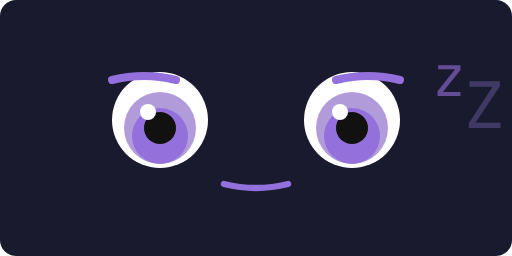
t = 0.00 s
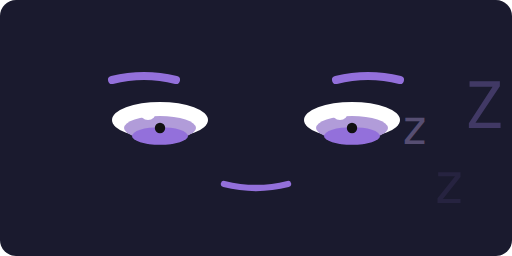
t = 0.75 s
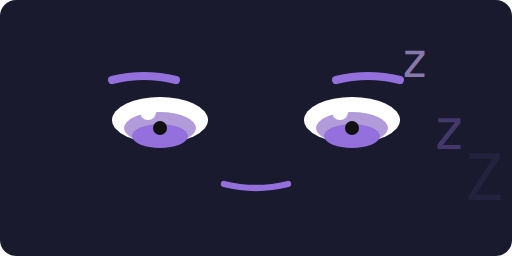
t = 1.38 s
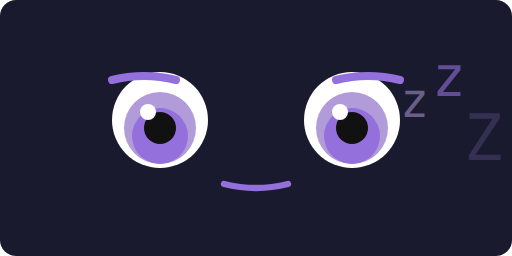
t = 2.00 s
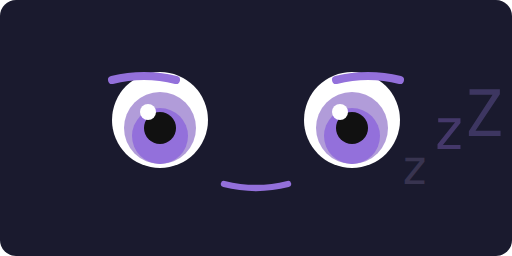
t = 2.63 s
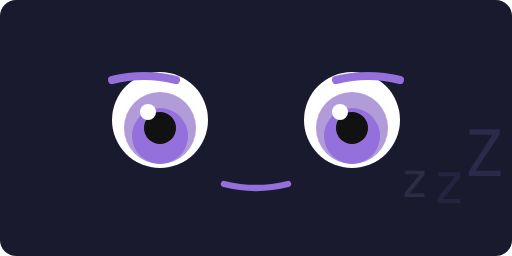
t = 3.25 s

The animated SVG that drew these frames (rendered in a browser with its animation timeline set to each time). Animation: 14 SMIL elements (animate=14); one cycle of 4.00 s, repeats indefinitely.

<svg xmlns="http://www.w3.org/2000/svg" viewBox="0 0 64 32" width="64" height="32">
  <rect width="64" height="32" fill="#1a1a2e" rx="2"/>
  
  <!-- Left eye - slowly closing -->
  <ellipse cx="20" cy="15" rx="6" ry="6" fill="#fff">
    <animate attributeName="ry" values="6;1;6;6;6" dur="4s" repeatCount="indefinite"/>
  </ellipse>
  <ellipse cx="20" cy="16" rx="4.5" ry="4.5" fill="#b19cd9">
    <animate attributeName="ry" values="4.5;0.5;4.5;4.5;4.5" dur="4s" repeatCount="indefinite"/>
  </ellipse>
  <ellipse cx="20" cy="17" rx="3.5" ry="3.5" fill="#9370db">
    <animate attributeName="ry" values="3.5;0.3;3.5;3.5;3.5" dur="4s" repeatCount="indefinite"/>
  </ellipse>
  <circle cx="20" cy="16" r="2" fill="#111">
    <animate attributeName="r" values="2;0.2;2;2;2" dur="4s" repeatCount="indefinite"/>
  </circle>
  <circle cx="18.5" cy="14" r="1" fill="#fff"/>
  
  <!-- Right eye - slowly closing -->
  <ellipse cx="44" cy="15" rx="6" ry="6" fill="#fff">
    <animate attributeName="ry" values="6;1;6;6;6" dur="4s" repeatCount="indefinite"/>
  </ellipse>
  <ellipse cx="44" cy="16" rx="4.5" ry="4.5" fill="#b19cd9">
    <animate attributeName="ry" values="4.5;0.5;4.5;4.5;4.5" dur="4s" repeatCount="indefinite"/>
  </ellipse>
  <ellipse cx="44" cy="17" rx="3.5" ry="3.5" fill="#9370db">
    <animate attributeName="ry" values="3.5;0.3;3.5;3.5;3.5" dur="4s" repeatCount="indefinite"/>
  </ellipse>
  <circle cx="44" cy="16" r="2" fill="#111">
    <animate attributeName="r" values="2;0.2;2;2;2" dur="4s" repeatCount="indefinite"/>
  </circle>
  <circle cx="42.5" cy="14" r="1" fill="#fff"/>
  
  <!-- Sleepy eyebrows -->
  <path d="M14 10 Q18 9 22 10" stroke="#9370db" stroke-width="1" fill="none" stroke-linecap="round"/>
  <path d="M42 10 Q46 9 50 10" stroke="#9370db" stroke-width="1" fill="none" stroke-linecap="round"/>
  
  <!-- Zzz floating up -->
  <text x="50" y="8" font-family="monospace" font-size="6" fill="#b19cd9" opacity="0.8">
    <tspan>z</tspan>
    <animate attributeName="y" values="28;8;28" dur="3s" repeatCount="indefinite"/>
    <animate attributeName="opacity" values="0;0.8;0" dur="3s" repeatCount="indefinite"/>
  </text>
  <text x="54" y="12" font-family="monospace" font-size="7" fill="#9370db" opacity="0.6">
    <tspan>z</tspan>
    <animate attributeName="y" values="28;12;28" dur="3s" begin="0.5s" repeatCount="indefinite"/>
    <animate attributeName="opacity" values="0;0.6;0" dur="3s" begin="0.5s" repeatCount="indefinite"/>
  </text>
  <text x="58" y="16" font-family="monospace" font-size="8" fill="#7b68b8" opacity="0.4">
    <tspan>Z</tspan>
    <animate attributeName="y" values="28;16;28" dur="3s" begin="1s" repeatCount="indefinite"/>
    <animate attributeName="opacity" values="0;0.4;0" dur="3s" begin="1s" repeatCount="indefinite"/>
  </text>
  
  <!-- Small smile -->
  <path d="M28 23 Q32 24 36 23" stroke="#9370db" stroke-width="0.8" fill="none" stroke-linecap="round"/>
</svg>
